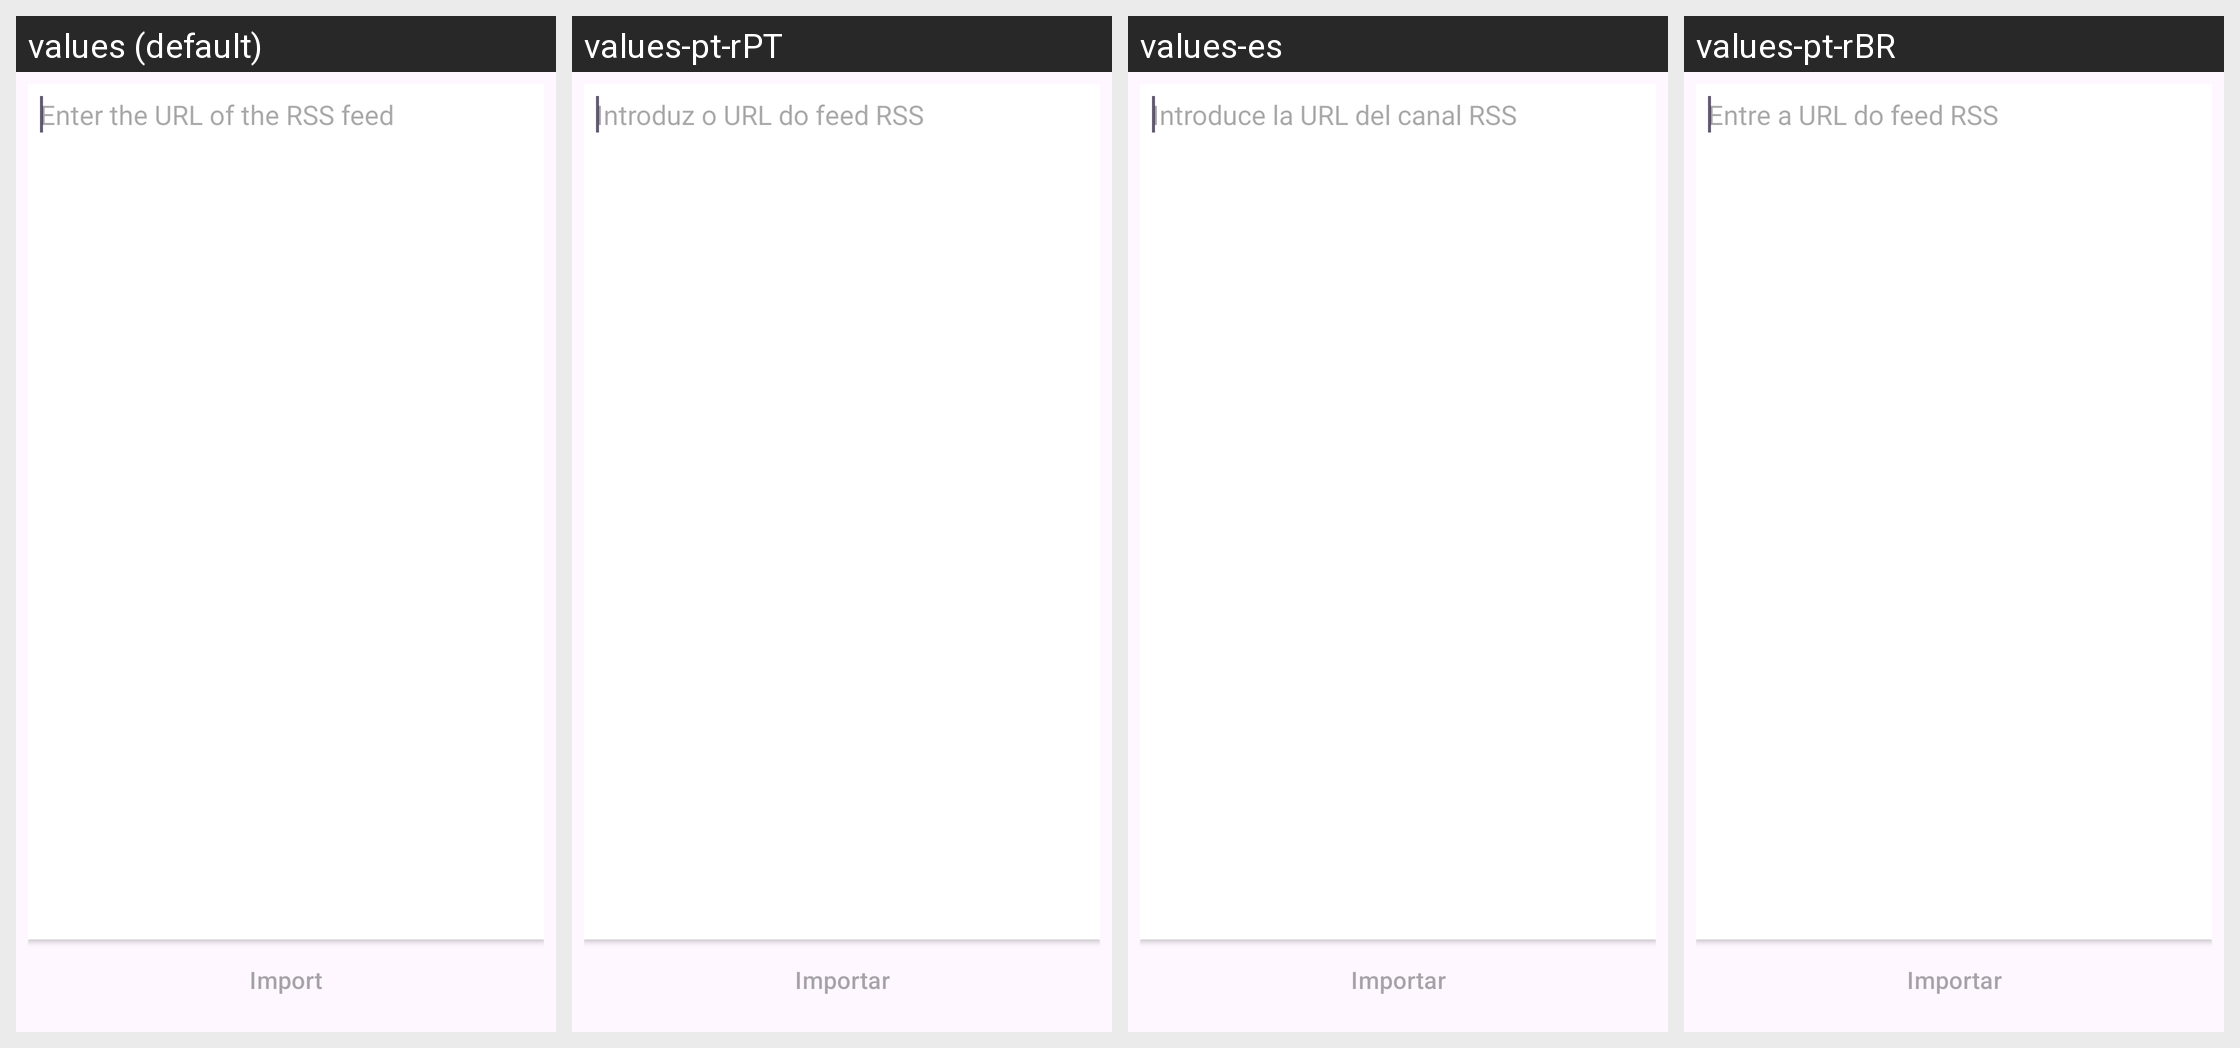

Strings drawn on this Android screen and how each of the app's shown locales translates them:
Android screen res/layout/fragment_rss_feed_import.xml rendered under 4 locales, left to right: values (default), values-pt-rPT, values-es, values-pt-rBR. Device: Nexus 5 (rendered at 1080×1920; each locale shown at half size, 540×960, under a caption strip naming it); theme AnonTheme.
Other locales in the repository, not shown: values-ar, values-ast, values-az, values-bg, values-bn, values-br, values-bs, values-ca, values-cs, values-de, values-es-rCU, values-eu, values-fa, values-fi, values-fr, values-gl, values-he, values-hi, values-hu, values-in, values-is, values-it, values-ja, values-ka, values-ko, values-lt, values-mk, values-ms, values-my, values-nb, values-nl, values-oc, values-pl, values-ro, values-ru, values-sk, values-sq, values-sr, values-sv, values-sw, values-sw-rTZ, values-th, values-tr, values-uk, values-vi, values-zh-rCN, values-zh-rTW.
Strings drawn on this screen, with the default value and each locale's value (text and hints the layout hard-codes, and strings that could not be matched under every locale, appear in the picture but are not listed):

blogs_rss_feeds_import_hint
  values: Enter the URL of the RSS feed
  values-pt-rPT: Introduz o URL do feed RSS
  values-es: Introduce la URL del canal RSS
  values-pt-rBR: Entre a URL do feed RSS

blogs_rss_feeds_import_button
  values: Import
  values-pt-rPT: Importar
  values-es: Importar
  values-pt-rBR: Importar
